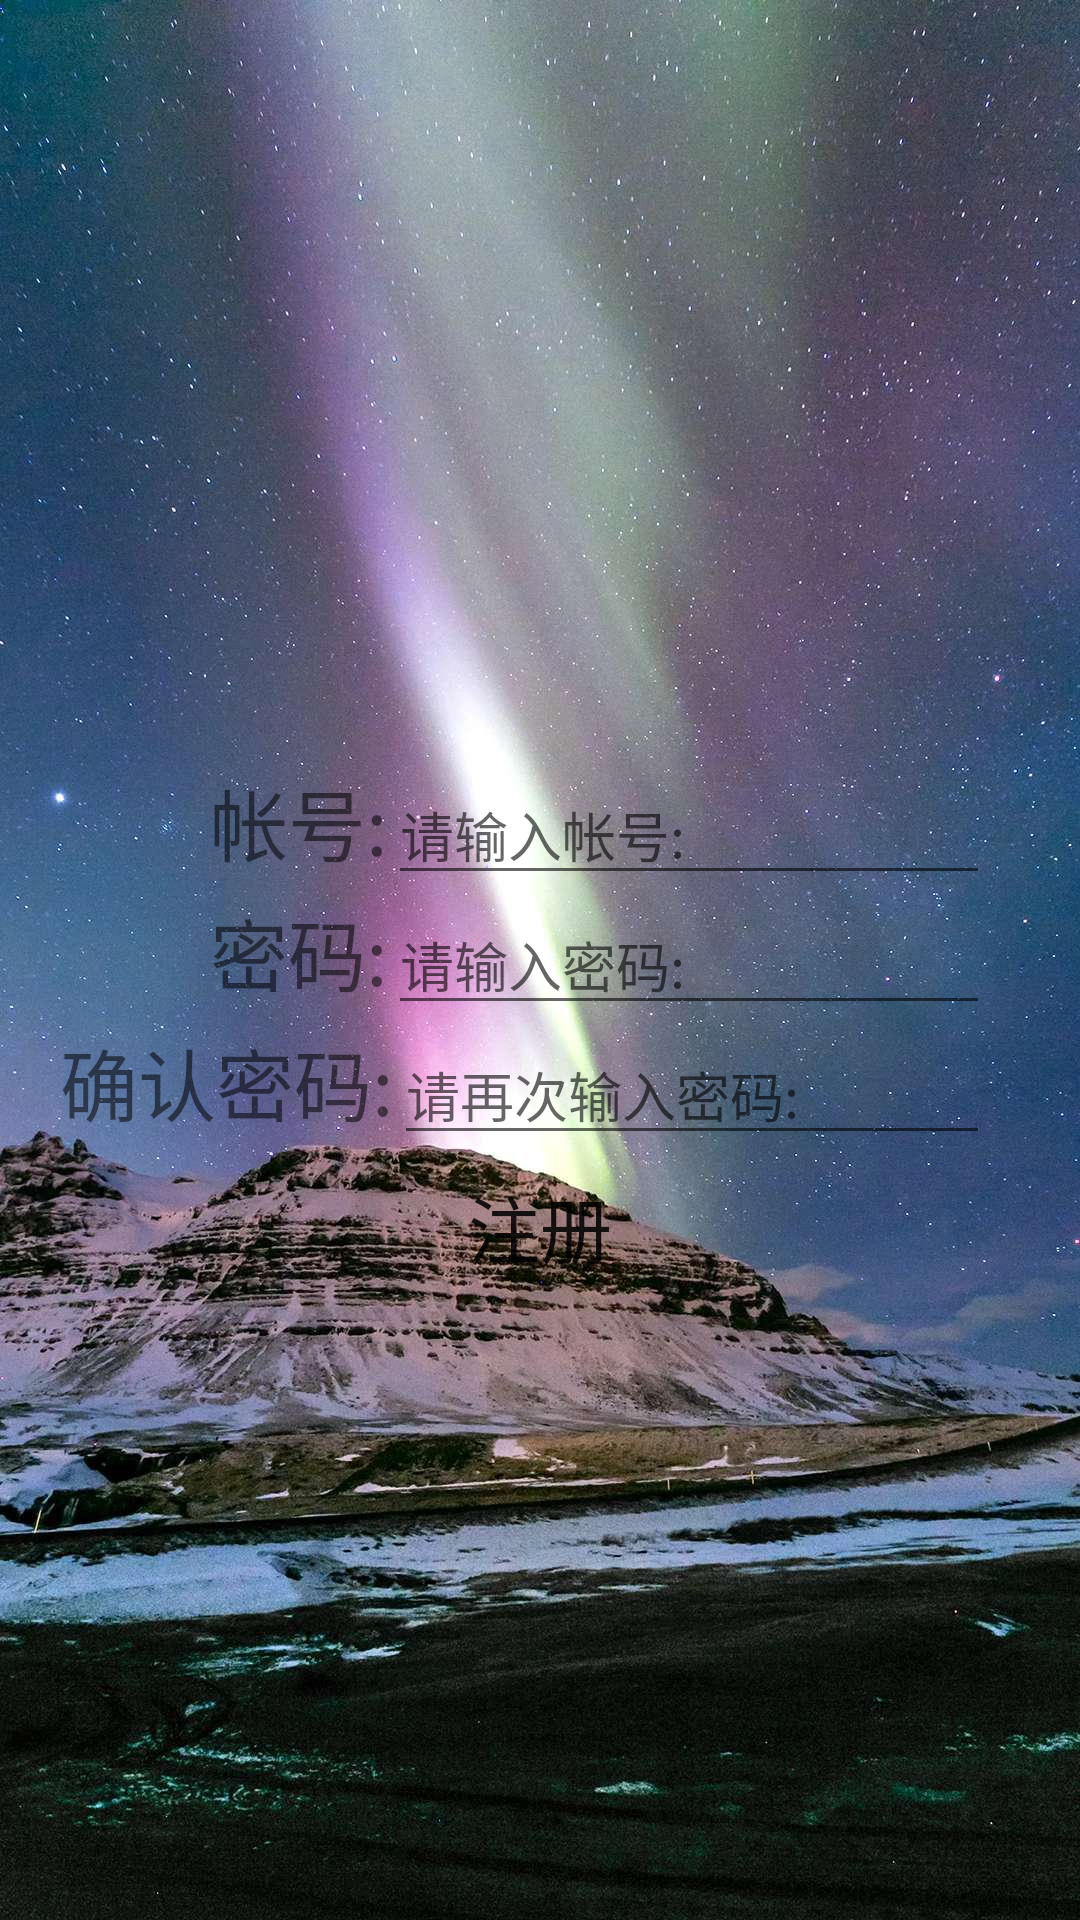

Here is an Android app screen rendered from its layout file. Give the layout XML and the strings, colors and styles it references.
<!-- AndroidManifest.xml: application theme Theme.AppCompat.Light.NoActionBar -->
<!-- res/layout/activity_regist.xml -->
<?xml version="1.0" encoding="utf-8"?>
<RelativeLayout xmlns:android="http://schemas.android.com/apk/res/android"
    android:layout_width="match_parent"
    android:layout_height="match_parent"
    android:background="@drawable/login">

    <LinearLayout
        android:layout_width="match_parent"
        android:id="@+id/regist_ll_pw"
        android:layout_centerInParent="true"
        android:layout_height="wrap_content">
        <TextView
            android:layout_width="wrap_content"
            android:layout_marginStart="70dp"
            android:id="@+id/regist_tv_pw"
            android:layout_height="wrap_content"
            android:text="@string/login_password" android:textSize="26sp"/>
        <EditText
            android:id="@+id/regist_et_pw"
            android:layout_width="match_parent"
            android:layout_marginEnd="30dp"
            android:hint="@string/login_et_pw"
            android:inputType="textPassword"
            android:layout_height="wrap_content"
            />
    </LinearLayout>

    <LinearLayout
    android:layout_width="match_parent"
    android:layout_height="wrap_content"
    android:orientation="horizontal"
    android:layout_above="@id/regist_ll_pw"
    android:id="@+id/login_ll_id"
    >
    <TextView
        android:layout_width="wrap_content"
        android:layout_height="wrap_content"
        android:id="@+id/regist_tv_id"
        android:layout_marginStart="70dp"
        android:text="@string/login_id" android:textSize="26sp"/>
    <EditText
        android:layout_width="match_parent"
        android:layout_height="wrap_content"
        android:layout_marginEnd="30dp"
        android:hint="@string/login_et_id"
        android:id="@+id/regist_et_id"
        />
    </LinearLayout>
    <LinearLayout
        android:layout_width="match_parent"
        android:layout_height="wrap_content"
        android:orientation="horizontal"
        android:layout_below="@id/regist_ll_pw"
        android:id="@+id/regist_ll_repw"
        >
        <TextView
            android:layout_width="wrap_content"
            android:layout_height="wrap_content"
            android:id="@+id/regist_tv_repw"
            android:layout_marginStart="20dp"
            android:text="@string/login_repassword" android:textSize="26sp"/>
        <EditText
            android:layout_width="match_parent"
            android:layout_height="wrap_content"
            android:layout_marginEnd="30dp"
            android:hint="@string/login_et_repw"
            android:id="@+id/regist_et_repw"
            android:inputType="textPassword"
            />
    </LinearLayout>

    <Button
        android:id="@+id/regist_btn_regist"
        android:text="@string/login_btn_regist"
        android:layout_width="wrap_content"
        android:textSize="24sp"
        android:layout_below="@id/regist_ll_repw"
        android:layout_centerHorizontal="true"
        android:background="@android:color/transparent"
        android:layout_height="wrap_content"
        />

</RelativeLayout>
<!-- resources referenced by this layout -->
<resources>
  <!-- drawable login: jpg bitmap (drawable, 216222 bytes) -->
  <string name="login_btn_regist">注册</string>
  <string name="login_et_id">请输入帐号:</string>
  <string name="login_et_pw">请输入密码:</string>
  <string name="login_et_repw">请再次输入密码:</string>
  <string name="login_id">帐号:</string>
  <string name="login_password">密码:</string>
  <string name="login_repassword">确认密码:</string>
</resources>
